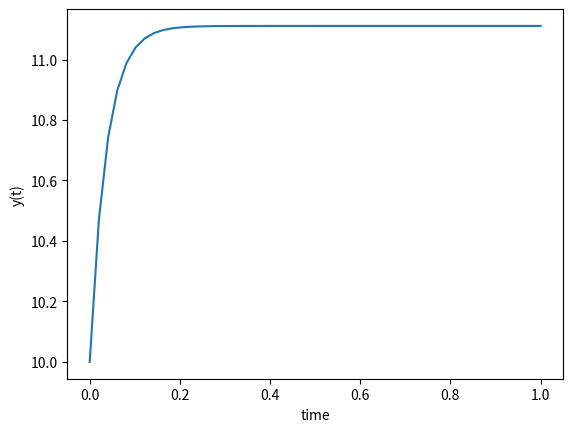

Here is the Python script that generated this plot:
# -*- coding: utf-8 -*-
"""
Created in 2021

[redacted]
"""
import numpy as np
from scipy.integrate import odeint
import matplotlib.pyplot as plt

# function that returns dy/dt
def model(y,t, inp):
    k = 27
    if y > 0:
        dydt = inp -k * y
    else:
        dydt = inp
    return dydt

# initial condition
y0 = 10

# time points
t = np.linspace(0,1)
inp = 300.0
# solve ODE
y = odeint(model,y0,t, args=( inp,) )

# plot results
plt.plot(t,y)
plt.xlabel('time')
plt.ylabel('y(t)')
plt.show()
